Image classification data set "semi-conductor-image-classification-first" (Natsukashii/Datasets on GitHub). Class labels (2): bad 1, good semiconductor.

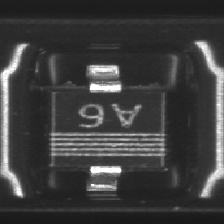
Label: good semiconductor

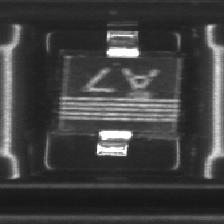
Label: bad 1

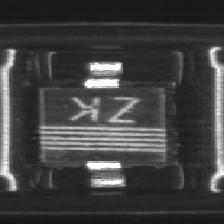
Label: good semiconductor

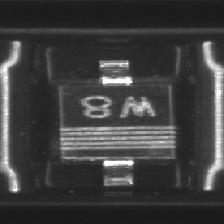
Label: bad 1

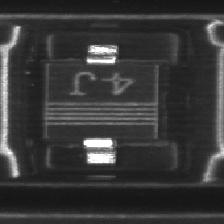
Label: good semiconductor

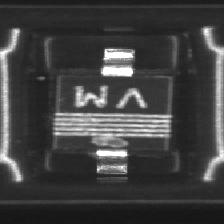
Label: bad 1
